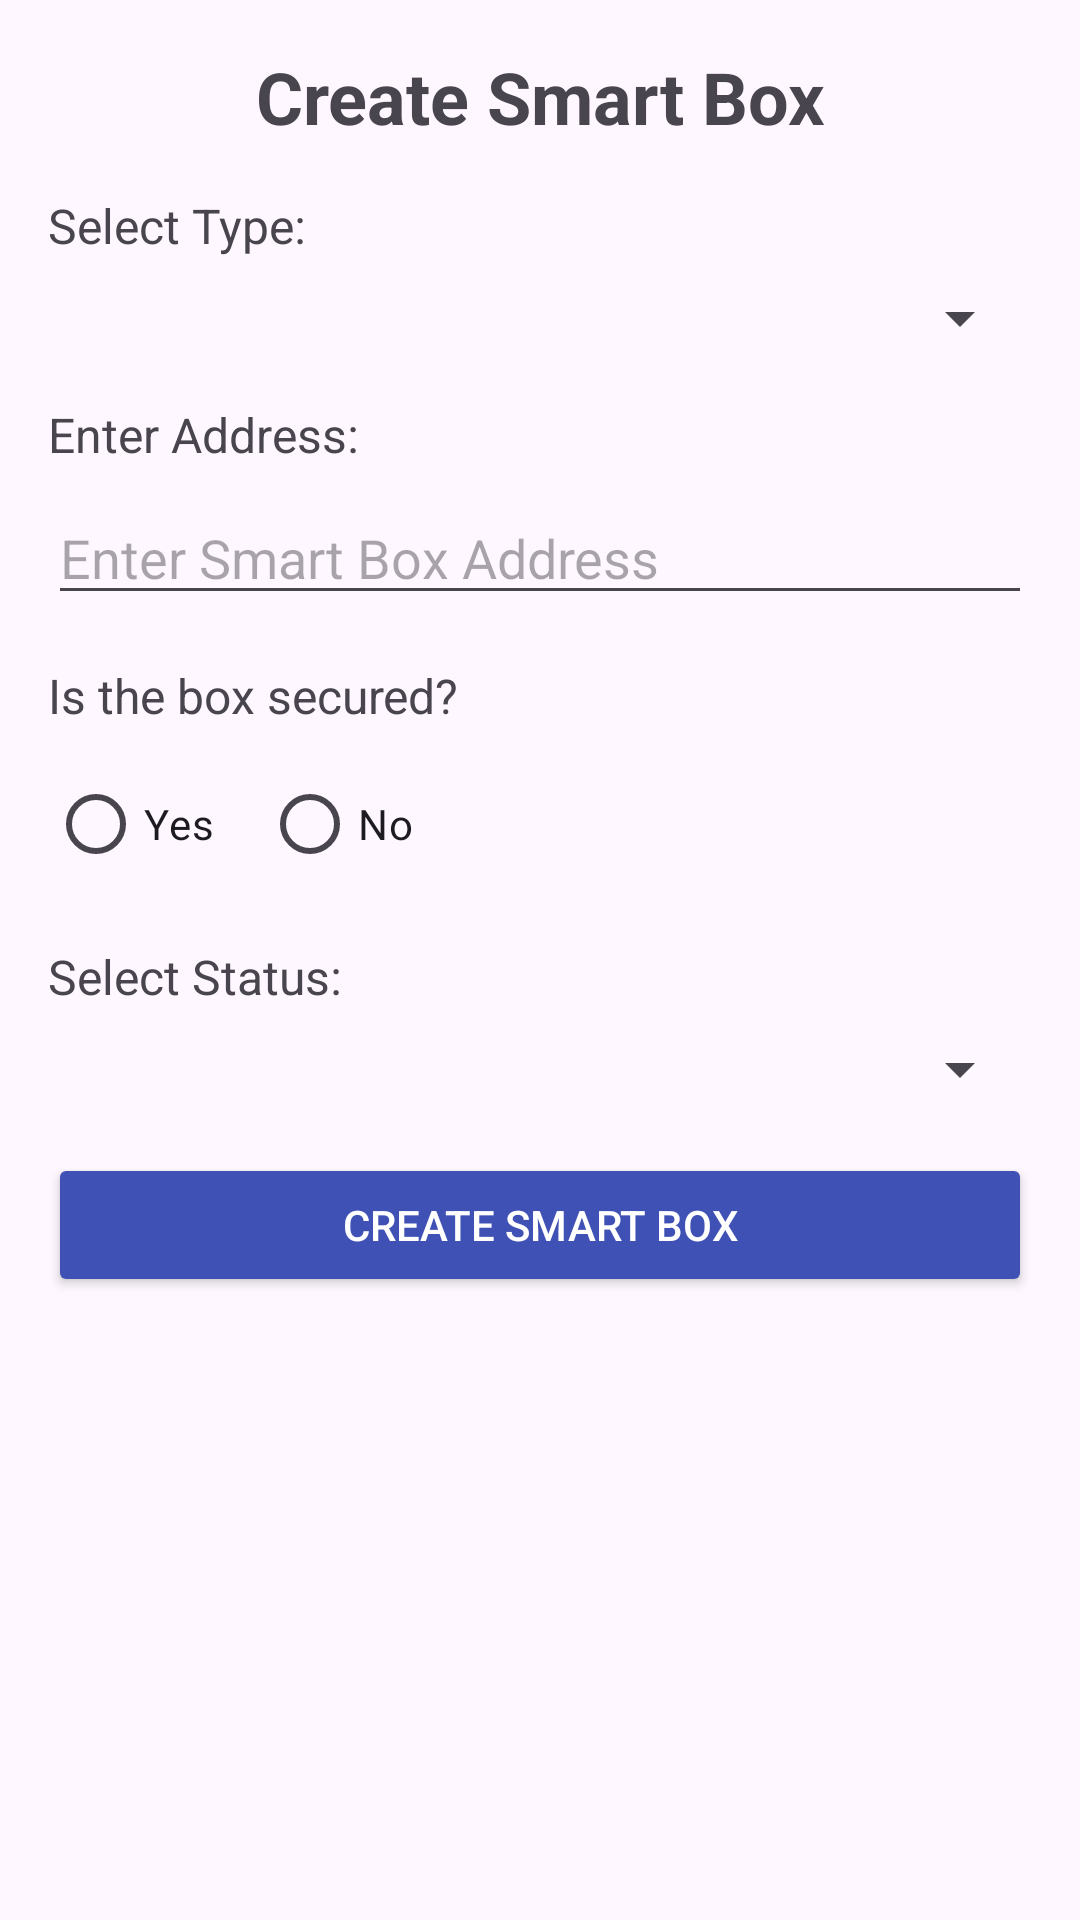

Here is an Android app screen rendered from its layout file. Give the layout XML and the strings, colors and styles it references.
<!-- AndroidManifest.xml: application theme Theme.SmartBox19nov -->
<!-- res/layout/activity_create_smart_box.xml -->
<?xml version="1.0" encoding="utf-8"?>
<LinearLayout
    xmlns:android="http://schemas.android.com/apk/res/android"
    android:layout_width="match_parent"
    android:layout_height="match_parent"
    android:orientation="vertical"
    android:padding="16dp">

    
    <TextView
        android:id="@+id/titleTextView"
        android:layout_width="match_parent"
        android:layout_height="wrap_content"
        android:text="Create Smart Box"
        android:textSize="24sp"
        android:textStyle="bold"
        android:gravity="center"
        android:layout_gravity="center"
        android:layout_marginBottom="16dp" />

    
    <TextView
        android:id="@+id/typeLabel"
        android:layout_width="match_parent"
        android:layout_height="wrap_content"
        android:text="Select Type:"
        android:textSize="16sp"
        android:layout_marginBottom="8dp" />

    <Spinner
        android:id="@+id/typeSpinner"
        android:layout_width="match_parent"
        android:layout_height="wrap_content"
        android:layout_marginBottom="16dp"
        android:spinnerMode="dropdown" />

    
    <TextView
        android:id="@+id/addressLabel"
        android:layout_width="match_parent"
        android:layout_height="wrap_content"
        android:text="Enter Address:"
        android:textSize="16sp"
        android:layout_marginBottom="8dp" />

    <EditText
        android:id="@+id/addressEditText"
        android:layout_width="match_parent"
        android:layout_height="wrap_content"
        android:hint="Enter Smart Box Address"
        android:layout_marginBottom="16dp" />

    
    <TextView
        android:id="@+id/isSecuredLabel"
        android:layout_width="match_parent"
        android:layout_height="wrap_content"
        android:text="Is the box secured?"
        android:textSize="16sp"
        android:layout_marginBottom="8dp" />

    <RadioGroup
        android:id="@+id/isSecuredRadioGroup"
        android:layout_width="match_parent"
        android:layout_height="wrap_content"
        android:orientation="horizontal"
        android:layout_marginBottom="16dp">

        <RadioButton
            android:id="@+id/isSecuredYesRadioButton"
            android:layout_width="wrap_content"
            android:layout_height="wrap_content"
            android:text="Yes" />

        <RadioButton
            android:id="@+id/isSecuredNoRadioButton"
            android:layout_width="wrap_content"
            android:layout_height="wrap_content"
            android:text="No"
            android:layout_marginStart="16dp" />
    </RadioGroup>

    
    <TextView
        android:id="@+id/statusLabel"
        android:layout_width="match_parent"
        android:layout_height="wrap_content"
        android:text="Select Status:"
        android:textSize="16sp"
        android:layout_marginBottom="8dp" />

    <Spinner
        android:id="@+id/statusSpinner"
        android:layout_width="match_parent"
        android:layout_height="wrap_content"
        android:layout_marginBottom="16dp"
        android:spinnerMode="dropdown" />

    
    <Button
        android:id="@+id/createSmartBoxButton"
        android:layout_width="match_parent"
        android:layout_height="wrap_content"
        android:text="Create Smart Box"
        android:backgroundTint="#3F51B5"
        android:textColor="#FFFFFF" />

</LinearLayout>
<!-- resources referenced by this layout -->
<resources>
  <style name="Theme.SmartBox19nov" parent="Base.Theme.SmartBox19nov" />
  <style name="Base.Theme.SmartBox19nov" parent="Theme.Material3.DayNight.NoActionBar">
          
          
      </style>
</resources>
